5-way image classification set "sunflowerdataset_split" from GitHub (bharathreddy751/crop-growth-monitoring-system); label vocabulary: stage 1 young bud, stage 2 mature bud, stage 3 early bloom, stage 4 full bloom, stage 5 wilted.

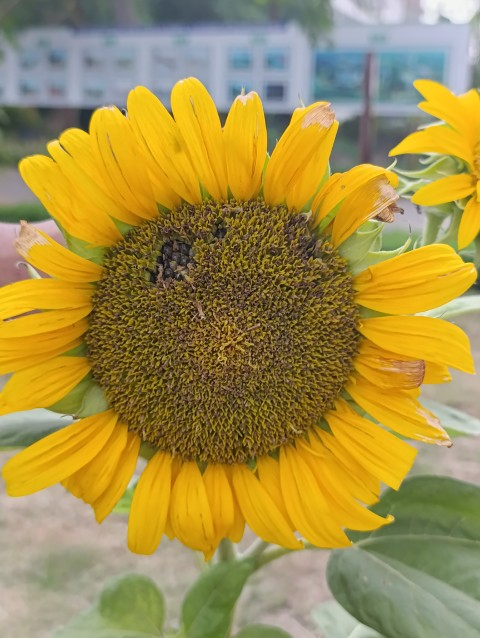
Label: stage 5 wilted

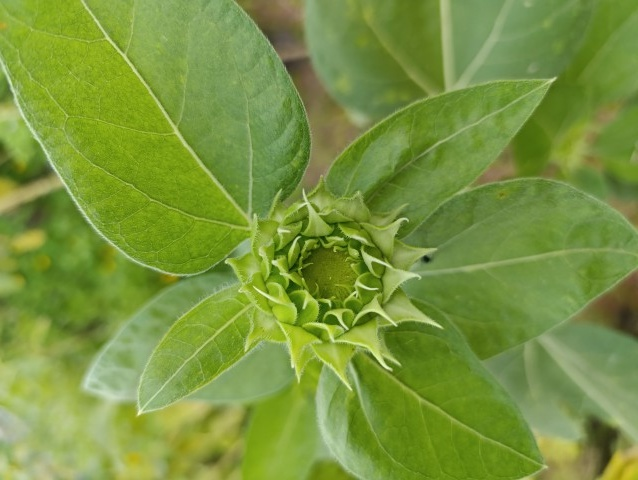
Label: stage 1 young bud

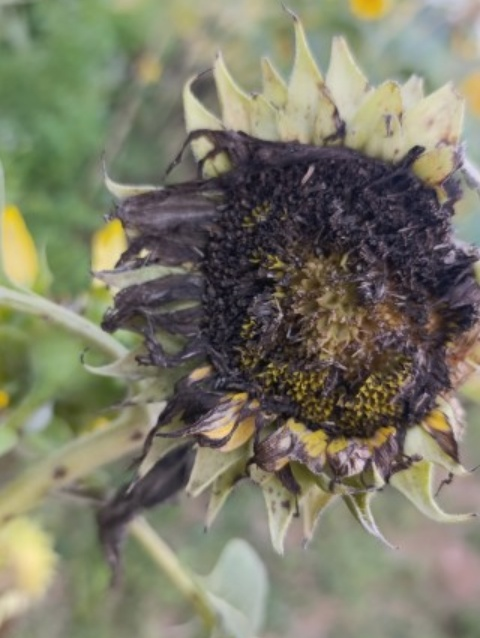
Label: stage 5 wilted

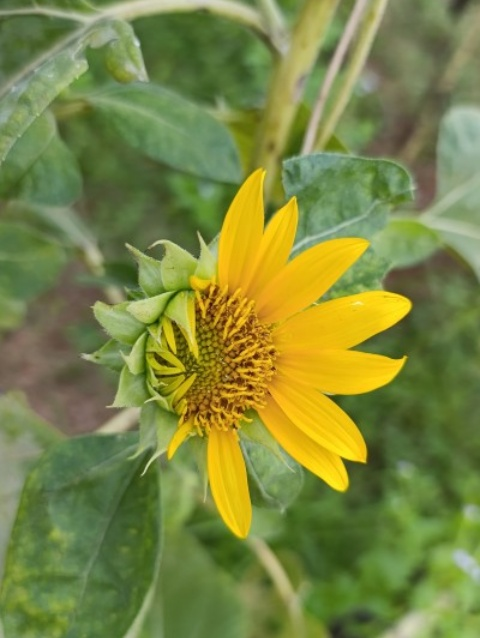
Label: stage 3 early bloom

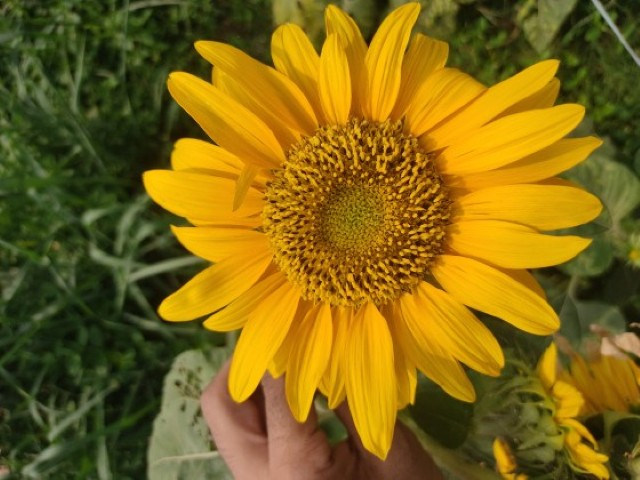
Label: stage 4 full bloom

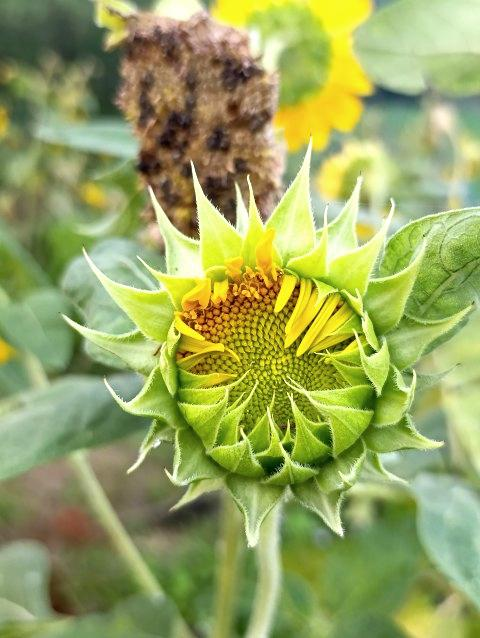
Label: stage 2 mature bud
